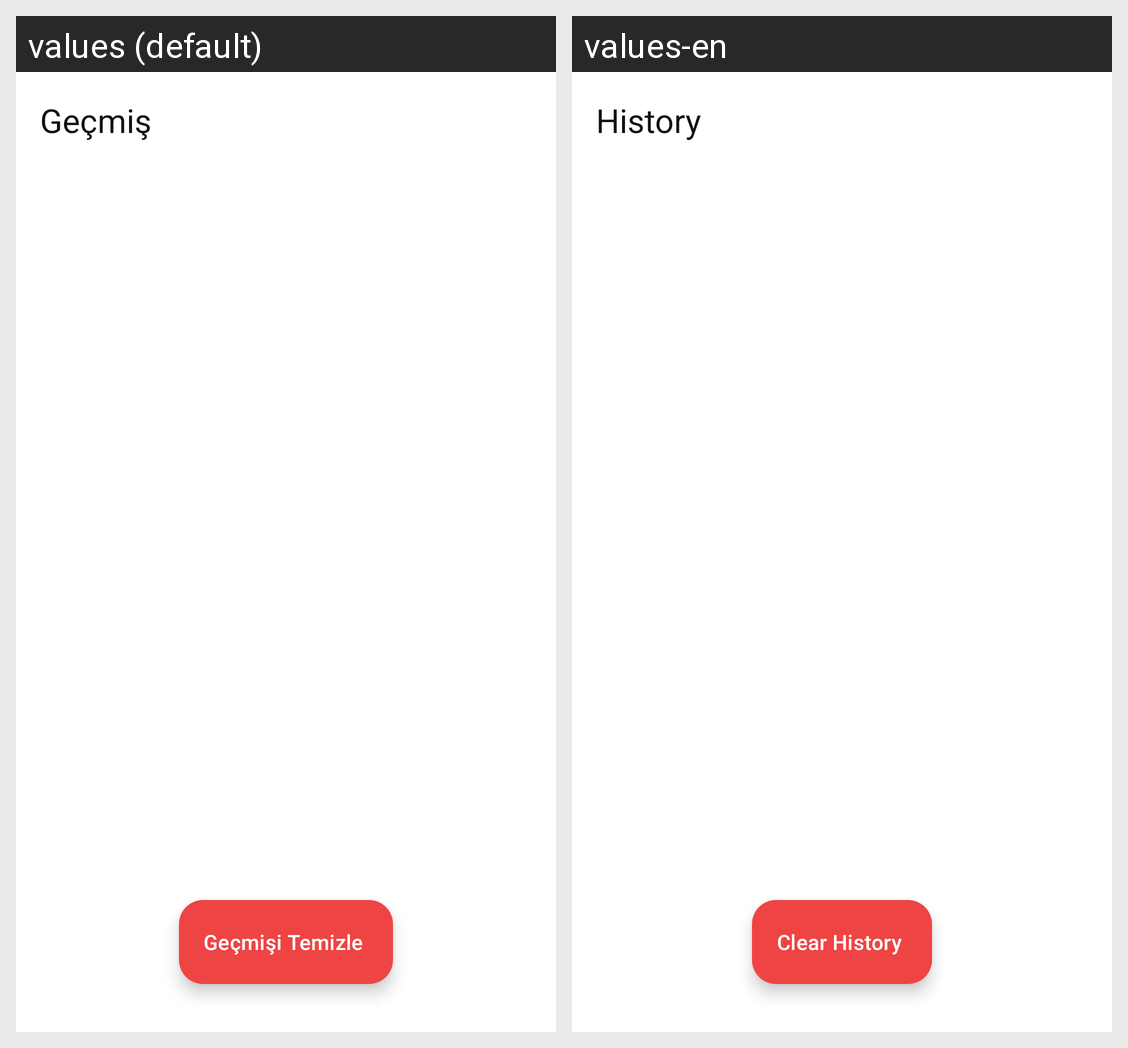

Locale-by-locale string values for the Android screen shown in this grid:
Android screen res/layout/activity_history.xml rendered under 2 locales, left to right: values (default), values-en. Device: Nexus 5 (rendered at 1080×1920; each locale shown at half size, 540×960, under a caption strip naming it); theme Theme.WardenBrowser.
Strings drawn on this screen, with the default value and each locale's value (text and hints the layout hard-codes, and strings that could not be matched under every locale, appear in the picture but are not listed):

history_title
  values: Geçmiş
  values-en: History

history_clear_full
  values: Geçmişi Temizle
  values-en: Clear History
